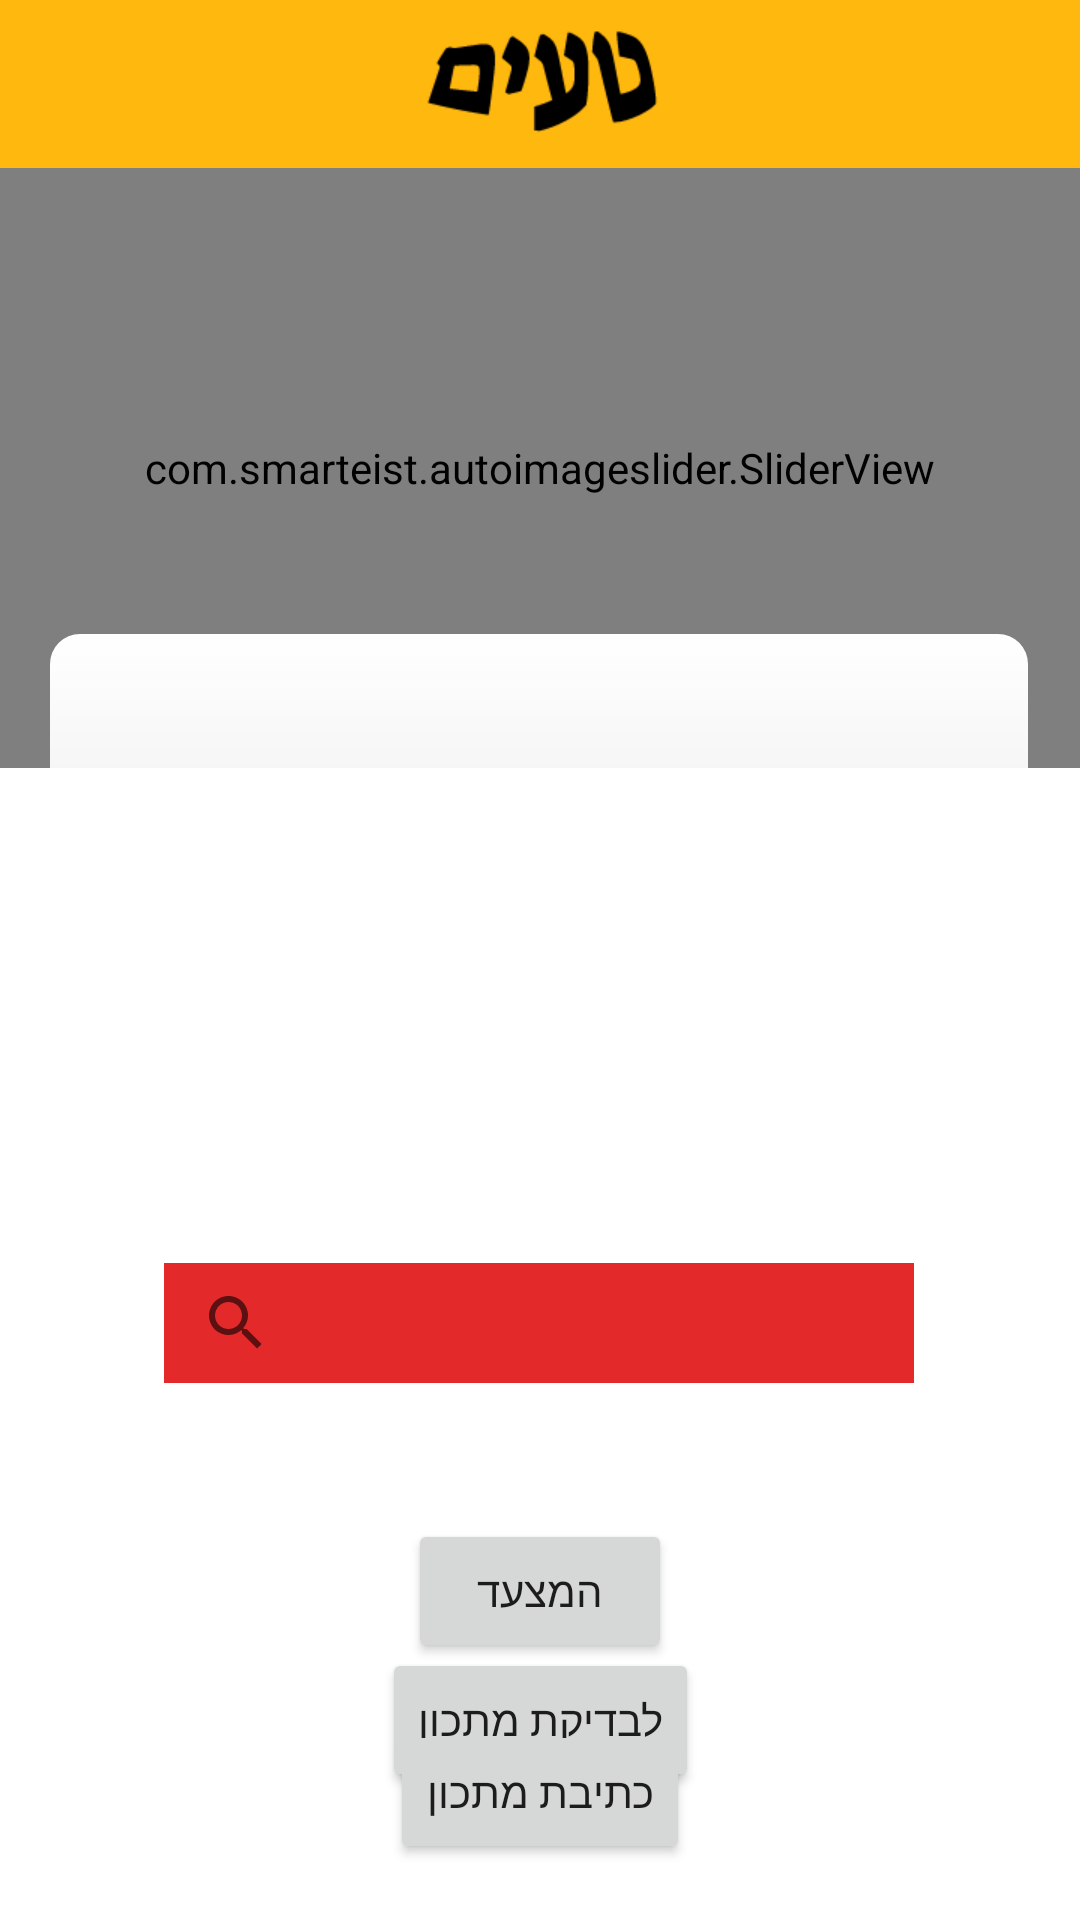

Android layout source for this screen:
<!-- AndroidManifest.xml: application theme AppTheme -->
<!-- res/layout/activity_home.xml -->
<?xml version="1.0" encoding="utf-8"?>
<androidx.constraintlayout.widget.ConstraintLayout xmlns:android="http://schemas.android.com/apk/res/android"
    xmlns:app="http://schemas.android.com/apk/res-auto"
    xmlns:tools="http://schemas.android.com/tools"
    android:layout_width="match_parent"
    android:layout_height="match_parent"
    android:background="#FFFFFF"
    android:orientation="vertical"
    tools:context=".HomeActivity">


    <com.smarteist.autoimageslider.SliderView
        android:id="@+id/slider_view"
        android:layout_width="match_parent"
        android:layout_height="200dp"
        app:layout_constraintEnd_toEndOf="parent"
        app:layout_constraintStart_toStartOf="parent"
        app:layout_constraintTop_toBottomOf="@+id/include2"
        app:sliderAnimationDuration="600"
        app:sliderAutoCycleDirection="back_and_forth"
        app:sliderAutoCycleEnabled="true"
        app:sliderCircularHandlerEnabled="true"
        app:sliderIndicatorAnimationDuration="600"
        app:sliderIndicatorGravity="center_horizontal|bottom"
        app:sliderIndicatorMargin="15dp"
        app:sliderIndicatorOrientation="horizontal"
        app:sliderIndicatorPadding="3dp"
        app:sliderIndicatorRadius="2dp"
        app:sliderIndicatorSelectedColor="#5A5A5A"
        app:sliderIndicatorUnselectedColor="#FFF"
        app:sliderScrollTimeInSec="1"
        app:sliderStartAutoCycle="true">

    </com.smarteist.autoimageslider.SliderView>

    <SearchView
        android:id="@+id/searchView"
        android:layout_width="250dp"
        android:layout_height="40dp"
        android:background="@color/mainRed"
        app:layout_constraintBottom_toBottomOf="parent"
        app:layout_constraintEnd_toEndOf="parent"
        app:layout_constraintHorizontal_bias="0.496"
        app:layout_constraintStart_toStartOf="parent"
        app:layout_constraintTop_toBottomOf="@+id/view"
        app:layout_constraintVertical_bias="0.071" />

    <FrameLayout
        android:id="@+id/view"
        android:layout_width="326dp"
        android:layout_height="196dp"
        android:layout_marginTop="150dp"
        android:background="@drawable/custom_bggradient"
        android:outlineAmbientShadowColor="#D8D5D5"
        app:layout_constraintBottom_toBottomOf="parent"
        app:layout_constraintCircleRadius="100dp"
        app:layout_constraintEnd_toEndOf="@+id/slider_view"
        app:layout_constraintHorizontal_bias="0.494"
        app:layout_constraintStart_toStartOf="@+id/slider_view"
        app:layout_constraintTop_toTopOf="@+id/slider_view"
        app:layout_constraintVertical_bias="0.022">

        <androidx.recyclerview.widget.RecyclerView
            android:id="@+id/eventsplace"
            android:layout_width="match_parent"
            android:layout_height="wrap_content"
            android:layout_marginStart="16dp"
            android:clipToPadding="false"
            android:paddingRight="250dp">


        </androidx.recyclerview.widget.RecyclerView>
    </FrameLayout>

    <include
        android:id="@+id/include2"
        layout="@layout/appbar" />

    <Button
        android:id="@+id/buttontoCharts"
        android:layout_width="wrap_content"
        android:layout_height="wrap_content"
        android:text="המצעד"
        app:layout_constraintBottom_toBottomOf="parent"
        app:layout_constraintEnd_toEndOf="parent"
        app:layout_constraintStart_toStartOf="parent"
        app:layout_constraintTop_toTopOf="@+id/searchView" />

    <Button
        android:id="@+id/recipeTest"
        android:layout_width="wrap_content"
        android:layout_height="wrap_content"
        android:text="לבדיקת מתכון"
        app:layout_constraintBottom_toBottomOf="parent"
        app:layout_constraintEnd_toEndOf="parent"
        app:layout_constraintStart_toStartOf="parent"
        app:layout_constraintTop_toTopOf="@+id/buttontoCharts" />

    <Button
        android:id="@+id/buttontoNewRecipe"
        android:layout_width="wrap_content"
        android:layout_height="wrap_content"
        android:text="כתיבת מתכון"
        app:layout_constraintBottom_toBottomOf="parent"
        app:layout_constraintEnd_toEndOf="parent"
        app:layout_constraintStart_toStartOf="parent"
        app:layout_constraintTop_toBottomOf="@+id/buttontoCharts" />


</androidx.constraintlayout.widget.ConstraintLayout>
<!-- res/layout/appbar.xml (included above) -->
<?xml version="1.0" encoding="utf-8"?>
<androidx.appcompat.widget.Toolbar
    xmlns:android="http://schemas.android.com/apk/res/android"
    xmlns:app="http://schemas.android.com/apk/res-auto"
    android:layout_width="match_parent"
    android:layout_height="?attr/actionBarSize"
    android:background="@color/mainYellow"
    android:id="@+id/mainToolBar"
    android:theme="@style/ThemeOverlay.AppCompat.Dark"
    app:titleTextAppearance="@style/Theme.AppCompat.Light.NoActionBar"
    >

    <LinearLayout
        android:layout_width="115dp"
        android:layout_height="30dp" >
        <ImageView
            android:id="@+id/leftToolBar"
            android:layout_width="30dp"
            android:layout_height="30dp"
            android:src="@drawable/sharp_subject_black_18dp"
            />
    </LinearLayout>

    <LinearLayout
        android:layout_width="100dp"
        android:layout_height="53dp"
        android:layout_marginBottom="100dp">
        <ImageView
            android:layout_width="100dp"
            android:layout_height="match_parent"
            android:src="@drawable/logo_taim"
            android:id="@+id/logo_taim_bar"/>
    </LinearLayout>

    <LinearLayout
        android:layout_width="140sp"
        android:layout_height="30dp" >
        <ImageView
            android:id="@+id/rightToolBar"
            android:layout_width="30dp"
            android:layout_height="30dp"
            android:src="@drawable/sharp_search_black_18dp"
            android:layout_marginStart="80dp"
            />
    </LinearLayout>



</androidx.appcompat.widget.Toolbar>
<!-- resources referenced by this layout -->
<resources>
  <item name="mainRed" type="color">#e32929</item>
  <item name="mainYellow" type="color">#ffb80e</item>
  <!-- drawable custom_bggradient (drawable-v24) -->
  <?xml version="1.0" encoding="utf-8"?>
  <selector xmlns:android="http://schemas.android.com/apk/res/android">
      <item>
          <shape>
              <gradient
                  android:startColor="#FFFFFF"
                  android:endColor="#B3FFFFFF"
                  android:angle="270"/>
              <corners android:radius="10dp" />
          </shape>
      </item>
  </selector>
  <!-- drawable logo_taim: png bitmap (drawable-v24, 2213 bytes) -->
  <style name="AppTheme" parent="Theme.AppCompat.Light.NoActionBar">
          <item name="colorPrimary">@color/colorPrimary</item>
          <item name="colorPrimaryDark">#000000</item>
          <item name="colorAccent">@color/colorAccent</item>
      </style>
  <color name="colorPrimary">#6200EE</color>
  <color name="colorAccent">#e32929</color>
</resources>
